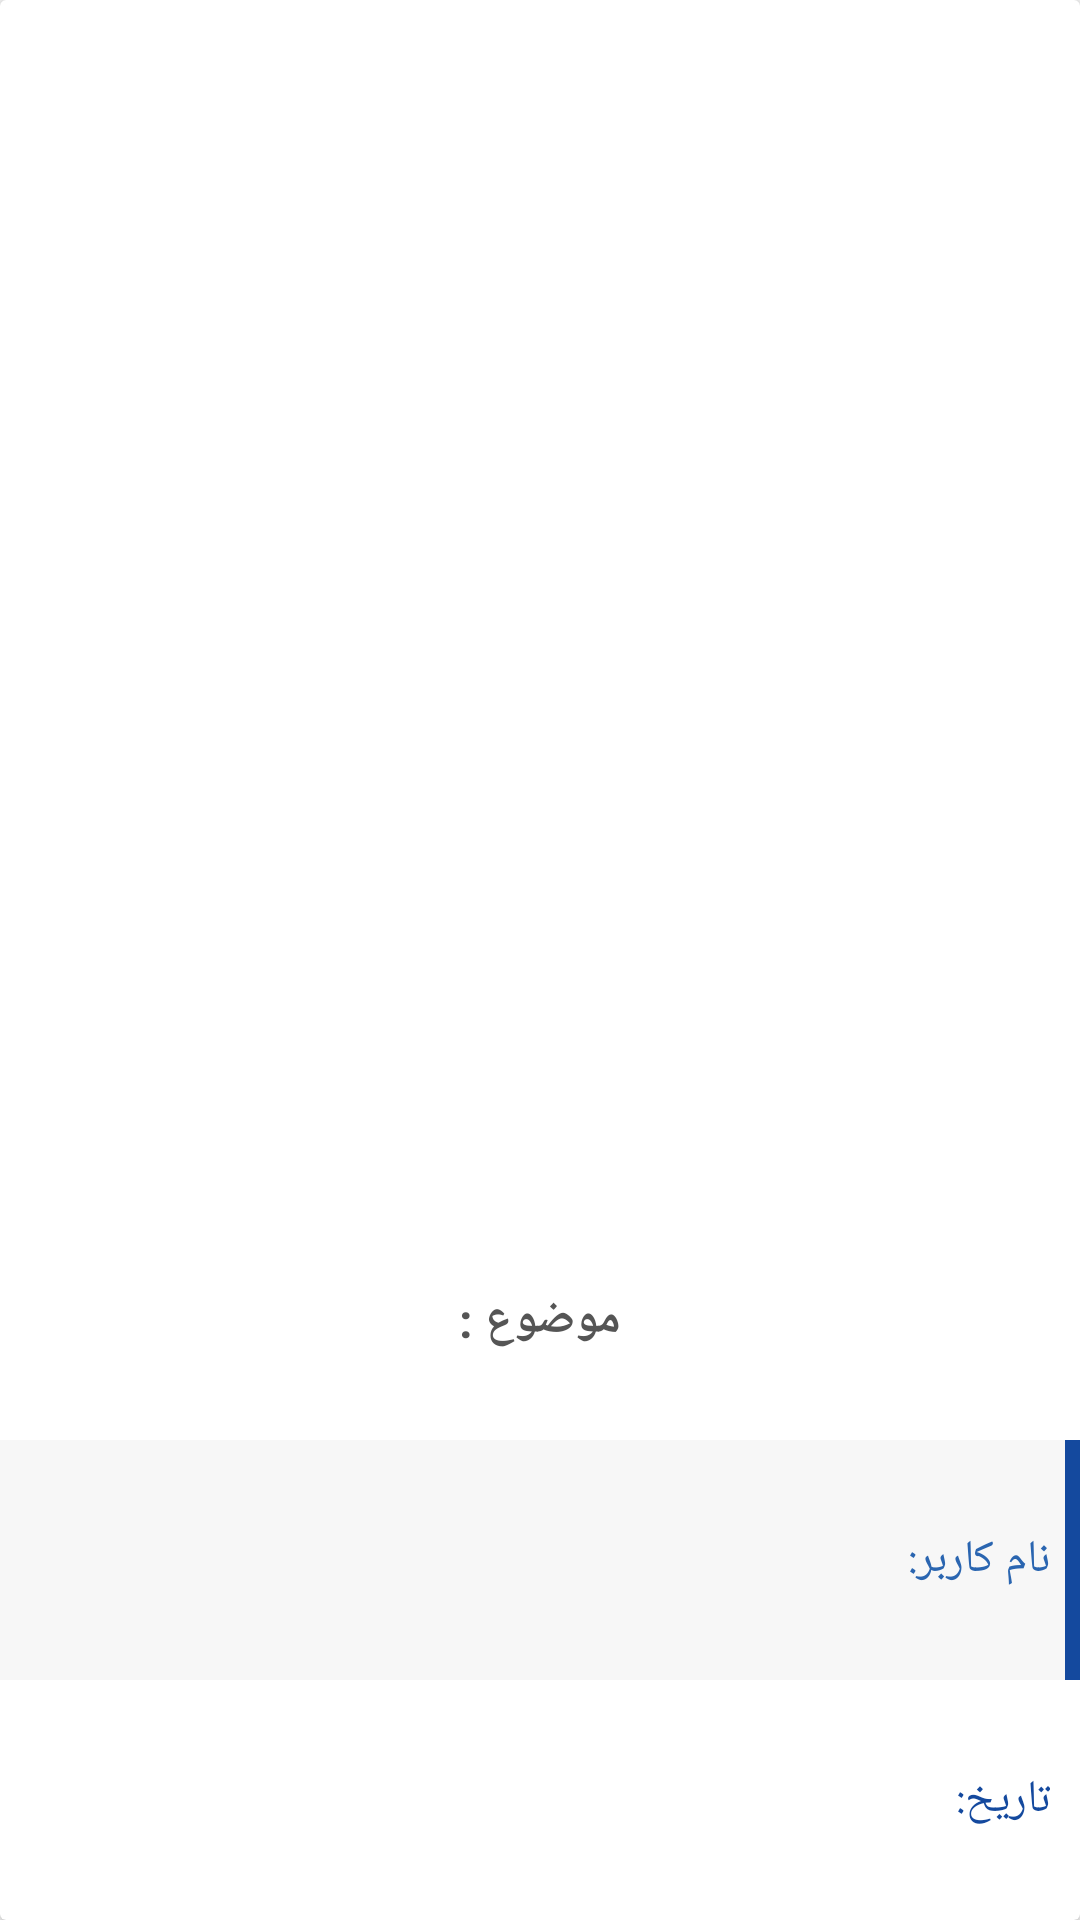

Produce the Android XML layout that renders to this screen, including the resource entries it uses.
<!-- AndroidManifest.xml: application theme AppTheme -->
<!-- res/layout/activity_history_row.xml -->
<?xml version="1.0"?>
<android.support.v7.widget.CardView xmlns:android="http://schemas.android.com/apk/res/android"
    xmlns:cardview="http://schemas.android.com/apk/res-auto"
    android:id="@+id/click_history_cardview"
    android:layout_width="match_parent"
    android:layout_height="320dp"
    android:layout_marginBottom="12dp"
    android:layout_marginLeft="10dp"
    android:layout_marginRight="10dp"
    android:layout_marginTop="12dp"
    android:background="@drawable/ripple"
    cardview:cardElevation="3dp">


    <LinearLayout
        android:id="@+id/click_linear_discount"
        android:layout_width="match_parent"
        android:layout_height="match_parent"
        android:background="@drawable/ripple"
        android:orientation="vertical">


        
        <LinearLayout
            android:layout_width="match_parent"
            android:layout_height="0dp"
            android:layout_weight="2"
            android:orientation="vertical">

            <ImageView
                android:id="@+id/img_history"
                android:layout_width="match_parent"
                android:layout_height="match_parent"
                cardview:srcCompat="@drawable/loading" />

        </LinearLayout>


        
        <LinearLayout
            android:layout_width="match_parent"
            android:layout_height="0dp"
            android:layout_weight="1.2"
            android:orientation="vertical">


            
            <LinearLayout
                android:layout_width="match_parent"
                android:layout_height="match_parent"
                android:layout_weight="1"
                android:orientation="vertical">

                <TextView
                    android:id="@+id/tv_history_subject"
                    android:layout_width="match_parent"
                    android:layout_height="match_parent"
                    android:gravity="center_vertical|center_horizontal"
                    android:text="@string/title_sub"
                    android:textColor="#555555"
                    android:textSize="16sp"
                    android:textStyle="bold" />

            </LinearLayout>


            
            <LinearLayout
                android:layout_width="match_parent"
                android:layout_height="match_parent"
                android:layout_weight="1"
                android:background="#f7f7f7"
                android:orientation="horizontal">

                <LinearLayout
                    android:layout_width="match_parent"
                    android:layout_height="match_parent"
                    android:layout_weight="1"
                    android:orientation="vertical">

                    <TextView
                        android:id="@+id/tv_history_namayandeh"
                        android:layout_width="match_parent"
                        android:layout_height="match_parent"
                        android:layout_marginLeft="5dp"
                        android:layout_marginRight="5dp"
                        android:gravity="right|center_vertical"
                        android:paddingLeft="10dp"
                        android:text="@string/tv_start_user"
                        android:textColor="@color/material_blue_800"
                        android:textSize="15sp" />

                </LinearLayout>

                <LinearLayout
                    android:layout_width="5dp"
                    android:layout_height="match_parent"
                    android:background="@color/material_blue_900"
                    android:orientation="vertical" />


            </LinearLayout>


            
            <LinearLayout
                android:layout_width="match_parent"
                android:layout_height="match_parent"
                android:layout_weight="1"
                android:elevation="1dp"
                android:orientation="horizontal">


                


                <LinearLayout
                    android:layout_width="match_parent"
                    android:layout_height="match_parent"
                    android:layout_weight="1.3"
                    android:elevation="1dp"
                    android:orientation="vertical">

                    <TextView
                        android:id="@+id/tv_history_time"
                        android:layout_width="match_parent"
                        android:layout_height="match_parent"
                        android:gravity="center_vertical"
                        android:paddingRight="10dp"
                        android:text="@string/tv_start_cal"
                        android:textColor="@color/material_blue_900"
                        android:textSize="15sp" />

                </LinearLayout>
            </LinearLayout>


        </LinearLayout>

    </LinearLayout>

</android.support.v7.widget.CardView>
<!-- resources referenced by this layout -->
<resources>
  <color name="material_blue_800">#2a65b0</color>
  <color name="material_blue_900">#14499e</color>
  <!-- drawable ripple_button_discount (drawable) -->
  <selector xmlns:android="http://schemas.android.com/apk/res/android">
  
      <item android:state_pressed="true">
          <shape>
              <solid android:color="@color/material_blue_800" />
              <corners
  
                  android:bottomLeftRadius="0dp"
                  android:bottomRightRadius="0dp"
                  android:topLeftRadius="100dp"
                  android:topRightRadius="100dp" />
          </shape>
      </item>
  
      <item android:state_pressed="false">
          <shape>
              <solid android:color="@color/material_blue_700" />
              <corners
  
                  android:bottomLeftRadius="0dp"
                  android:bottomRightRadius="0dp"
                  android:topLeftRadius="100dp"
                  android:topRightRadius="100dp" />
          </shape>
      </item>
  
  </selector>
  <string name="title_sub">موضوع :</string>
  <string name="tv_enterClass_onlineClass">ورود به کلاس</string>
  <string name="tv_start_cal">تاریخ:</string>
  <string name="tv_start_user">نام کاربر:</string>
  <style name="AppTheme" parent="Theme.AppCompat.Light.NoActionBar">
          
          <item name="colorPrimary">@color/colorPrimary</item>
          <item name="colorPrimaryDark">@color/colorPrimaryDark</item>
          <item name="colorAccent">@color/colorAccent</item>
      </style>
  <color name="material_blue_700">#3374ba</color>
  <color name="colorPrimary">#3F51B5</color>
  <color name="colorPrimaryDark">#316da1</color>
  <color name="colorAccent">#4c84b5</color>
</resources>
